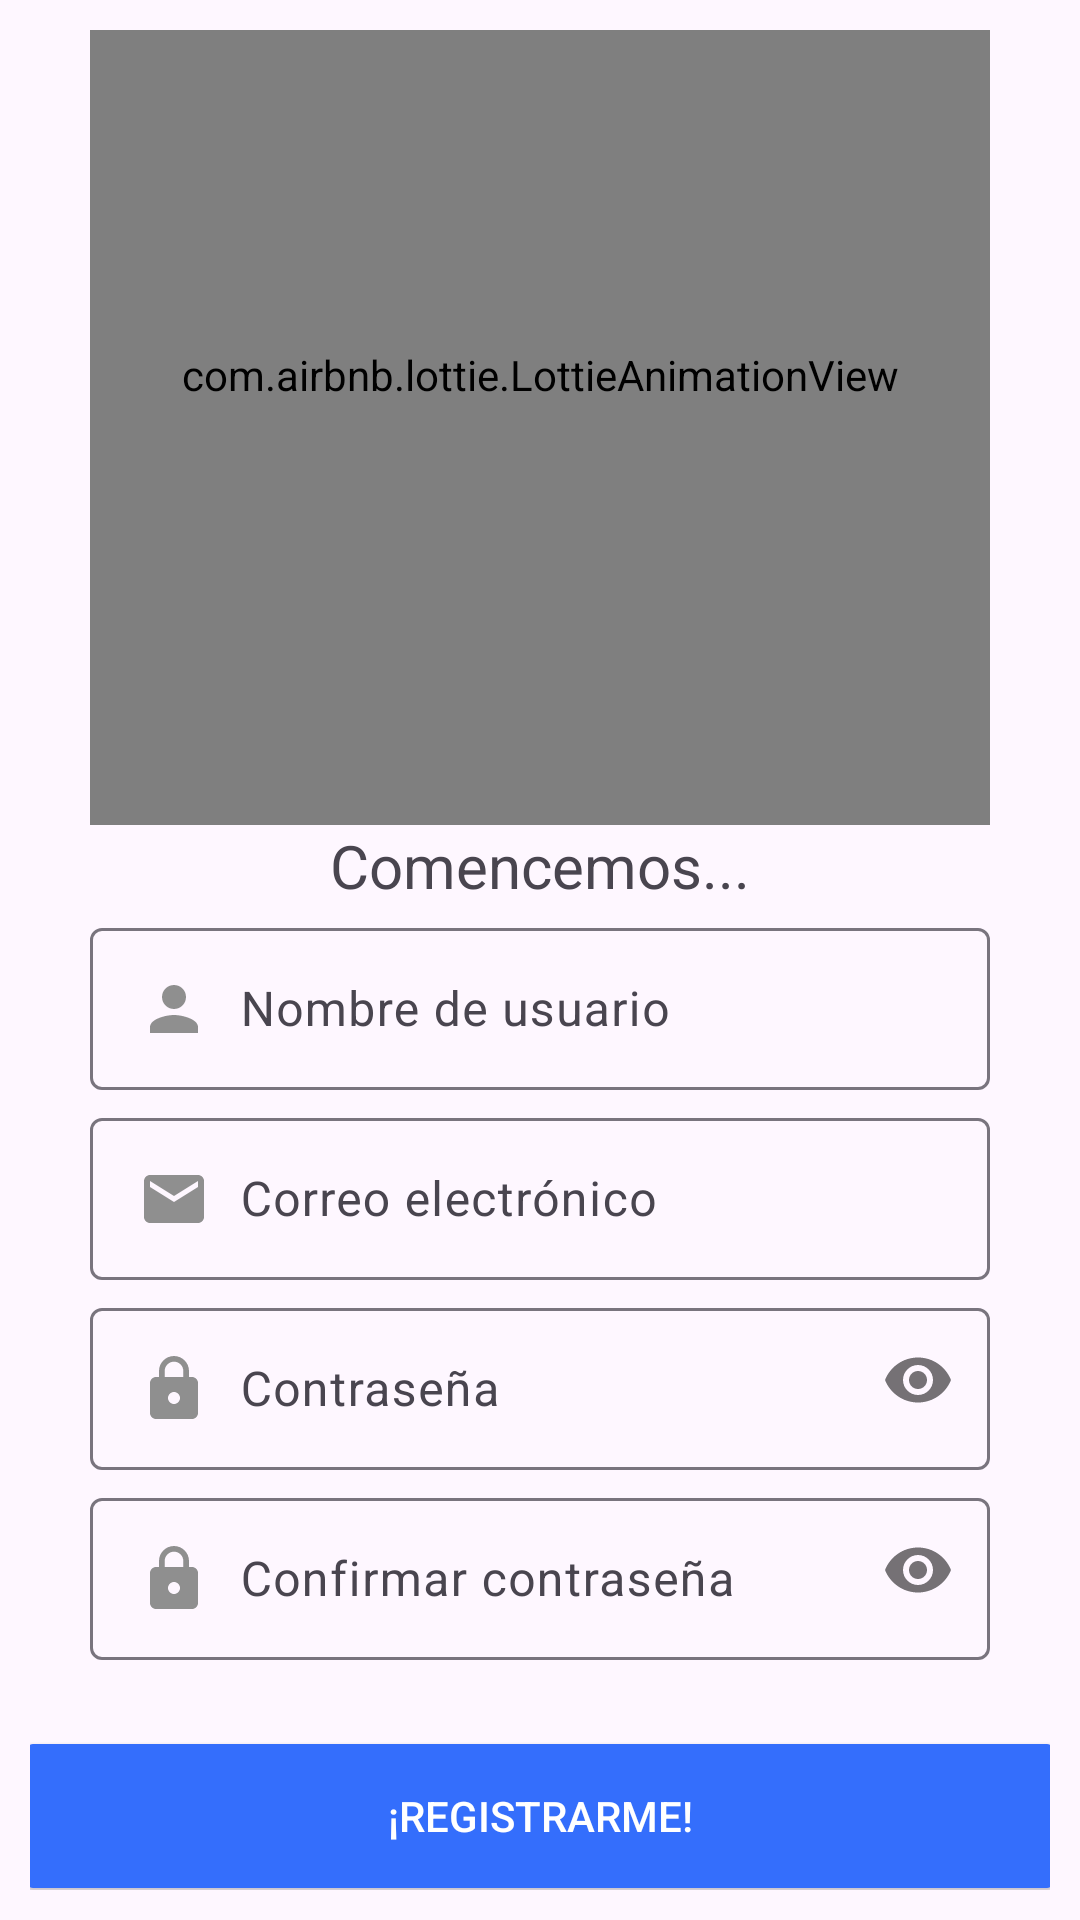

Layout XML and referenced resources for this Android screen:
<!-- AndroidManifest.xml: application theme Theme.AsesoriApp -->
<!-- res/layout/activity_register.xml -->
<?xml version="1.0" encoding="utf-8"?>
<RelativeLayout xmlns:android="http://schemas.android.com/apk/res/android"
    xmlns:app="http://schemas.android.com/apk/res-auto"
    xmlns:tools="http://schemas.android.com/tools"
    android:id="@+id/main"
    android:layout_width="match_parent"
    android:layout_height="match_parent"
    tools:context=".Activities.RegisterActivity">

    <LinearLayout
        android:layout_width="match_parent"
        android:layout_height="match_parent"
        android:orientation="vertical"
        android:gravity="center"
        android:padding="10dp">

        <com.airbnb.lottie.LottieAnimationView
            android:layout_width="300dp"
            android:layout_height="300dp"
            app:lottie_fileName="animation_register.json"
            app:lottie_imageAssetsFolder="assets"
            app:lottie_loop="true"
            app:lottie_autoPlay="true"/>

        <TextView
            android:layout_width="wrap_content"
            android:layout_height="wrap_content"
            android:text="Comencemos..."
            android:textSize="20dp"/>

        <com.google.android.material.textfield.TextInputLayout
            android:layout_width="wrap_content"
            android:layout_height="wrap_content"
            android:layout_margin="2dp">

            <EditText
                android:id="@+id/txtUserName"
                android:hint="@string/userName"
                android:inputType="textPersonName|textCapWords"
                android:layout_width="300dp"
                android:layout_height="wrap_content"
                android:drawableStart="@drawable/ic_person"
                android:padding="15dp"
                android:drawablePadding="10dp"/>

        </com.google.android.material.textfield.TextInputLayout>

        <com.google.android.material.textfield.TextInputLayout
            android:layout_width="wrap_content"
            android:layout_height="wrap_content"
            android:layout_margin="2dp">

            <EditText
                android:id="@+id/txtEmail"
                android:hint="@string/email"
                android:inputType="textEmailAddress"
                android:layout_width="300dp"
                android:layout_height="wrap_content"
                android:drawableStart="@drawable/ic_email"
                android:padding="15dp"
                android:drawablePadding="10dp"/>

        </com.google.android.material.textfield.TextInputLayout>

        <com.google.android.material.textfield.TextInputLayout
            android:layout_width="wrap_content"
            android:layout_height="wrap_content"
            android:layout_margin="2dp"
            app:passwordToggleEnabled="true">

            <EditText
                android:id="@+id/txtPass"
                android:hint="@string/password"
                android:inputType="textPassword"
                android:layout_width="300dp"
                android:layout_height="wrap_content"
                android:drawableStart="@drawable/ic_pass"
                android:padding="15dp"
                android:drawablePadding="10dp"/>

        </com.google.android.material.textfield.TextInputLayout>

        <com.google.android.material.textfield.TextInputLayout
            android:layout_width="wrap_content"
            android:layout_height="wrap_content"
            android:layout_margin="2dp"
            app:passwordToggleEnabled="true">

            <EditText
                android:id="@+id/txtRpass"
                android:hint="@string/rPassword"
                android:inputType="textPassword"
                android:layout_width="300dp"
                android:layout_height="wrap_content"
                android:layout_margin="10dp"
                android:drawableStart="@drawable/ic_pass"
                android:padding="15dp"
                android:drawablePadding="10dp"/>

        </com.google.android.material.textfield.TextInputLayout>


        <Button
            android:id="@+id/btnRegister"
            android:layout_width="350dp"
            android:layout_height="60dp"
            android:layout_margin="10dp"
            android:backgroundTint="#346EFC"
            android:textColor="#FFFFFF"
            android:text="¡Registrarme!"/>

        <ProgressBar
            android:id="@+id/rProgressBar"
            android:layout_margin="10dp"
            android:layout_width="match_parent"
            android:layout_height="wrap_content"
            android:visibility="invisible"/>

    </LinearLayout>

</RelativeLayout>
<!-- resources referenced by this layout -->
<resources>
  <!-- drawable ic_email (drawable) -->
  <vector xmlns:android="http://schemas.android.com/apk/res/android" android:height="24dp" android:tint="#8F8F8F" android:viewportHeight="24" android:viewportWidth="24" android:width="24dp">
        
      <path android:fillColor="@android:color/white" android:pathData="M20,4L4,4c-1.1,0 -1.99,0.9 -1.99,2L2,18c0,1.1 0.9,2 2,2h16c1.1,0 2,-0.9 2,-2L22,6c0,-1.1 -0.9,-2 -2,-2zM20,8l-8,5 -8,-5L4,6l8,5 8,-5v2z"/>
      
  </vector>
  <!-- drawable ic_pass (drawable) -->
  <vector xmlns:android="http://schemas.android.com/apk/res/android" android:height="24dp" android:tint="#8F8F8F" android:viewportHeight="24" android:viewportWidth="24" android:width="24dp">
        
      <path android:fillColor="@android:color/white" android:pathData="M18,8h-1L17,6c0,-2.76 -2.24,-5 -5,-5S7,3.24 7,6v2L6,8c-1.1,0 -2,0.9 -2,2v10c0,1.1 0.9,2 2,2h12c1.1,0 2,-0.9 2,-2L20,10c0,-1.1 -0.9,-2 -2,-2zM12,17c-1.1,0 -2,-0.9 -2,-2s0.9,-2 2,-2 2,0.9 2,2 -0.9,2 -2,2zM15.1,8L8.9,8L8.9,6c0,-1.71 1.39,-3.1 3.1,-3.1 1.71,0 3.1,1.39 3.1,3.1v2z"/>
      
  </vector>
  <!-- drawable ic_person (drawable) -->
  <vector xmlns:android="http://schemas.android.com/apk/res/android" android:height="24dp" android:tint="#8F8F8F" android:viewportHeight="24" android:viewportWidth="24" android:width="24dp">
        
      <path android:fillColor="@android:color/white" android:pathData="M12,12c2.21,0 4,-1.79 4,-4s-1.79,-4 -4,-4 -4,1.79 -4,4 1.79,4 4,4zM12,14c-2.67,0 -8,1.34 -8,4v2h16v-2c0,-2.66 -5.33,-4 -8,-4z"/>
      
  </vector>
  <string name="email">Correo electrónico</string>
  <string name="password">Contraseña</string>
  <string name="rPassword">Confirmar contraseña</string>
  <string name="userName">Nombre de usuario</string>
  <style name="Theme.AsesoriApp" parent="Base.Theme.AsesoriApp" />
  <style name="Base.Theme.AsesoriApp" parent="Theme.Material3.DayNight.NoActionBar">
          
          
          <item name="colorPrimary">#346EFC</item>
      </style>
</resources>
